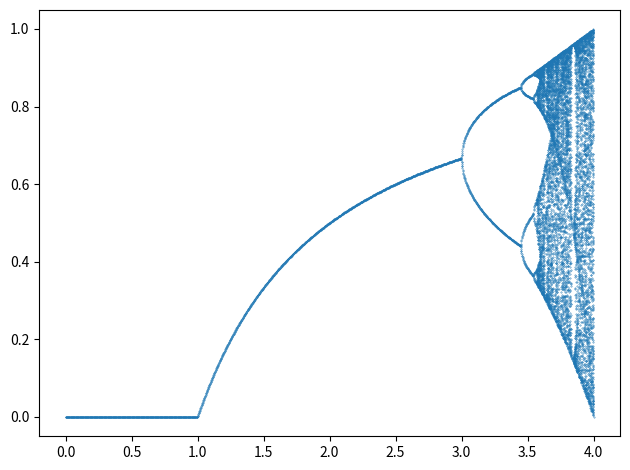

Recreate this plot in Python.
import matplotlib.pyplot as plt
import numpy as np
from math import sin

rs = np.linspace(0, 4, 2000)
xs, ys = [], []
split_sites = []
n0 = 0.5
start, end = 500, 50


approx = lambda x: float(f"{x:.3f}")
f = lambda r, x: r*x*(1-x)
g = lambda r, x: r*sin(x)


for r in rs:
    n = n0
    ry = []
    for i in range(start + end):
        n = f(r, n)
        if i > start and not approx(n) in ry:
            ry.append(approx(n))
            xs.append(r)
    ys = ys + ry
    
    

plt.scatter(xs, ys, s=0.1)
# plt.axis('scaled')
plt.tight_layout()
plt.show()            
            
    
    
